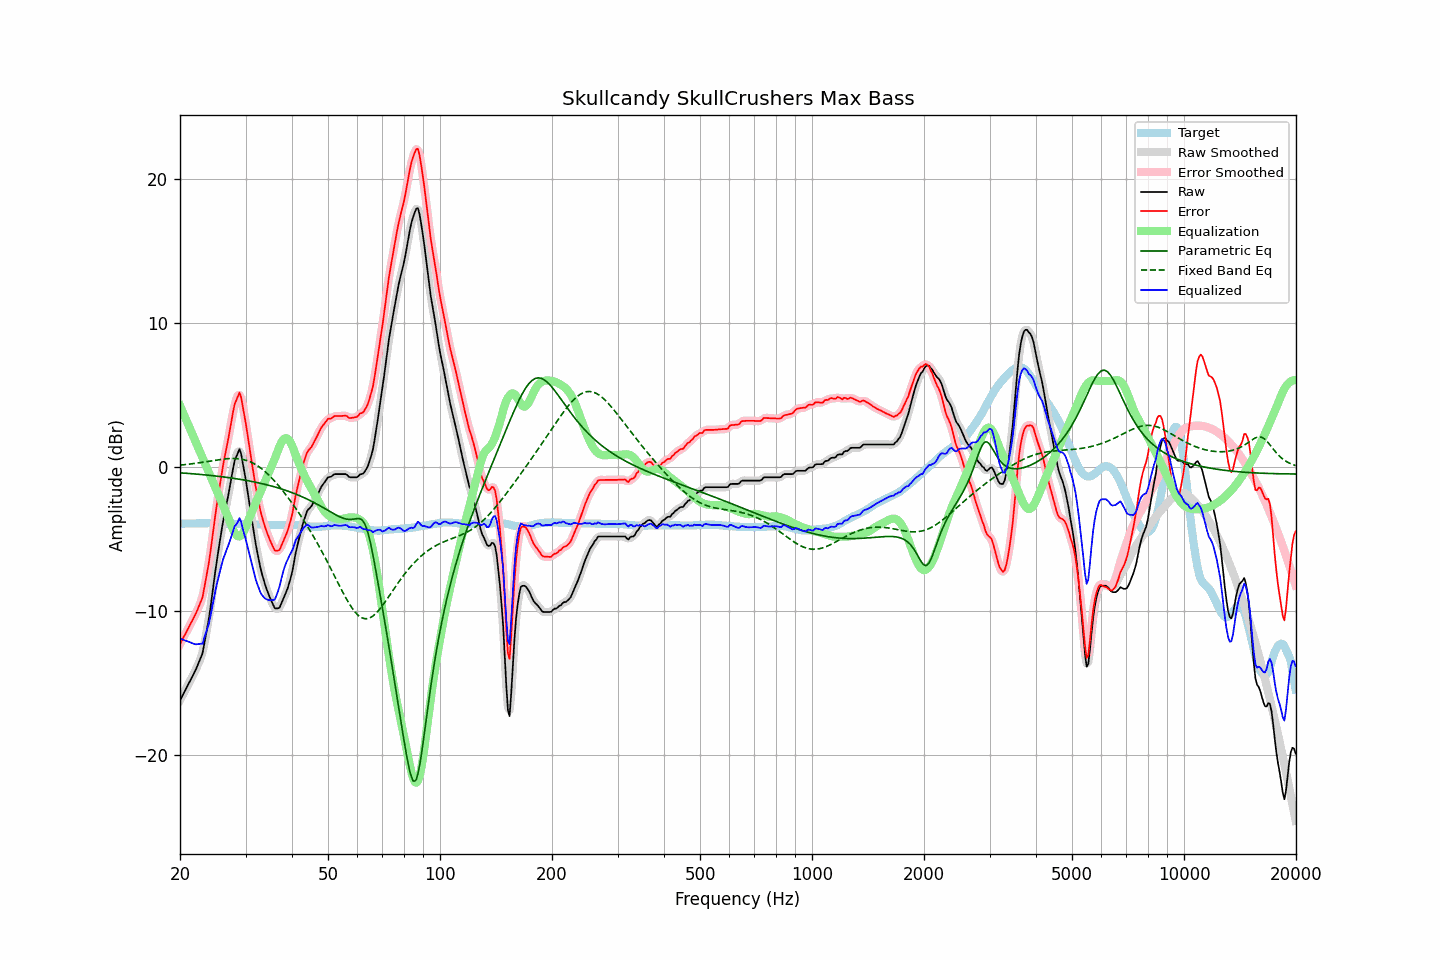

The data file committed next to this chart (first rows):
frequency, raw, error, smoothed, error_smoothed, equalization, parametric_eq, fixed_band_eq, equalized_raw, equalized_smoothed, target
20.00, -16.19, -12.28, -16.19, -12.27, 4.30, -0.38, 0.16, -11.89, -11.89, -3.91
20.20, -15.97, -12.06, -15.97, -12.06, 4.04, -0.38, 0.17, -11.93, -11.93, -3.91
20.40, -15.74, -11.83, -15.75, -11.84, 3.78, -0.39, 0.18, -11.96, -11.97, -3.91
20.61, -15.54, -11.64, -15.53, -11.63, 3.52, -0.40, 0.19, -12.02, -12.01, -3.90
20.81, -15.31, -11.41, -15.32, -11.41, 3.26, -0.41, 0.20, -12.05, -12.05, -3.90
21.02, -15.10, -11.20, -15.10, -11.20, 3.01, -0.42, 0.22, -12.09, -12.09, -3.90
21.23, -14.89, -10.99, -14.88, -10.99, 2.75, -0.43, 0.23, -12.14, -12.14, -3.90
21.44, -14.66, -10.77, -14.67, -10.78, 2.49, -0.43, 0.24, -12.18, -12.18, -3.89
21.66, -14.46, -10.57, -14.46, -10.57, 2.23, -0.44, 0.26, -12.23, -12.23, -3.89
21.87, -14.23, -10.34, -14.23, -10.34, 1.97, -0.45, 0.27, -12.26, -12.26, -3.89
22.09, -14.00, -10.11, -13.99, -10.11, 1.71, -0.46, 0.29, -12.29, -12.28, -3.89
22.31, -13.73, -9.85, -13.73, -9.85, 1.45, -0.47, 0.31, -12.28, -12.28, -3.88
22.54, -13.46, -9.57, -13.49, -9.61, 1.20, -0.48, 0.32, -12.26, -12.30, -3.89
22.76, -13.18, -9.30, -13.20, -9.32, 0.94, -0.49, 0.34, -12.25, -12.27, -3.88
22.99, -12.92, -9.04, -12.82, -8.94, 0.68, -0.50, 0.36, -12.24, -12.14, -3.88
23.22, -12.32, -8.44, -12.33, -8.45, 0.42, -0.51, 0.37, -11.90, -11.91, -3.88
23.45, -11.70, -7.82, -11.75, -7.87, 0.16, -0.52, 0.39, -11.54, -11.59, -3.88
23.69, -11.10, -7.22, -11.10, -7.23, -0.10, -0.53, 0.41, -11.19, -11.20, -3.88
23.92, -10.47, -6.60, -10.43, -6.55, -0.35, -0.55, 0.43, -10.82, -10.78, -3.87
24.16, -9.70, -5.82, -9.69, -5.81, -0.61, -0.56, 0.45, -10.31, -10.30, -3.88
24.40, -8.85, -4.97, -8.87, -4.99, -0.87, -0.57, 0.46, -9.72, -9.74, -3.88
24.65, -8.04, -4.16, -8.03, -4.14, -1.13, -0.58, 0.48, -9.17, -9.16, -3.88
24.89, -7.18, -3.29, -7.20, -3.32, -1.39, -0.59, 0.50, -8.57, -8.59, -3.89
25.14, -6.42, -2.53, -6.43, -2.54, -1.65, -0.61, 0.52, -8.06, -8.08, -3.89
25.39, -5.69, -1.79, -5.68, -1.78, -1.90, -0.62, 0.53, -7.60, -7.59, -3.90
25.65, -4.99, -1.09, -4.97, -1.07, -2.16, -0.63, 0.55, -7.15, -7.13, -3.90
25.91, -4.28, -0.37, -4.30, -0.39, -2.42, -0.65, 0.56, -6.70, -6.72, -3.91
26.16, -3.64, 0.27, -3.66, 0.25, -2.68, -0.66, 0.58, -6.32, -6.34, -3.91
26.43, -3.09, 0.83, -3.08, 0.84, -2.94, -0.68, 0.59, -6.03, -6.02, -3.92
26.69, -2.52, 1.40, -2.52, 1.40, -3.20, -0.69, 0.60, -5.71, -5.72, -3.92
26.96, -1.96, 1.96, -1.95, 1.97, -3.47, -0.71, 0.61, -5.43, -5.42, -3.92
27.23, -1.35, 2.57, -1.34, 2.59, -3.77, -0.72, 0.61, -5.12, -5.10, -3.92
27.50, -0.72, 3.21, -0.70, 3.23, -4.06, -0.74, 0.62, -4.78, -4.75, -3.93
27.77, -0.09, 3.84, -0.10, 3.83, -4.32, -0.75, 0.62, -4.41, -4.42, -3.93
28.05, 0.47, 4.39, 0.39, 4.31, -4.54, -0.77, 0.62, -4.08, -4.15, -3.92
28.33, 0.74, 4.66, 0.81, 4.73, -4.70, -0.79, 0.61, -3.96, -3.89, -3.92
28.62, 1.00, 4.92, 1.09, 5.01, -4.79, -0.80, 0.60, -3.79, -3.70, -3.92
28.90, 1.27, 5.19, 1.12, 5.04, -4.80, -0.82, 0.59, -3.52, -3.68, -3.92
29.19, 0.95, 4.87, 0.90, 4.82, -4.73, -0.84, 0.57, -3.78, -3.83, -3.92
29.48, 0.34, 4.26, 0.42, 4.34, -4.59, -0.86, 0.55, -4.25, -4.17, -3.92
29.78, -0.27, 3.65, -0.25, 3.68, -4.39, -0.88, 0.53, -4.66, -4.64, -3.92
30.08, -0.92, 3.01, -0.94, 2.98, -4.13, -0.90, 0.49, -5.05, -5.08, -3.93
30.38, -1.66, 2.27, -1.65, 2.28, -3.85, -0.92, 0.46, -5.50, -5.50, -3.93
30.68, -2.41, 1.53, -2.39, 1.54, -3.55, -0.94, 0.42, -5.96, -5.94, -3.93
30.99, -3.14, 0.80, -3.13, 0.81, -3.27, -0.96, 0.37, -6.41, -6.40, -3.94
31.30, -3.84, 0.10, -3.85, 0.09, -3.01, -0.98, 0.32, -6.85, -6.86, -3.94
31.61, -4.54, -0.59, -4.56, -0.61, -2.75, -1.01, 0.26, -7.30, -7.31, -3.95
31.93, -5.25, -1.30, -5.22, -1.27, -2.49, -1.03, 0.20, -7.74, -7.71, -3.95
32.24, -5.85, -1.89, -5.85, -1.89, -2.23, -1.05, 0.13, -8.09, -8.08, -3.96
32.57, -6.39, -2.42, -6.42, -2.46, -1.98, -1.08, 0.05, -8.37, -8.40, -3.97
32.89, -6.96, -2.99, -6.93, -2.96, -1.72, -1.10, -0.03, -8.68, -8.65, -3.97
33.22, -7.40, -3.43, -7.39, -3.42, -1.46, -1.13, -0.11, -8.86, -8.85, -3.97
33.55, -7.79, -3.81, -7.81, -3.83, -1.20, -1.15, -0.20, -8.99, -9.01, -3.98
33.89, -8.17, -4.17, -8.16, -4.17, -0.94, -1.18, -0.30, -9.11, -9.10, -3.99
34.23, -8.48, -4.49, -8.48, -4.49, -0.68, -1.21, -0.40, -9.17, -9.17, -3.99
34.57, -8.78, -4.78, -8.78, -4.79, -0.43, -1.24, -0.51, -9.20, -9.21, -4.00
34.92, -9.06, -5.06, -9.06, -5.06, -0.17, -1.27, -0.62, -9.23, -9.22, -4.00
35.27, -9.31, -5.31, -9.33, -5.33, 0.09, -1.30, -0.73, -9.22, -9.24, -4.00
35.62, -9.55, -5.55, -9.57, -5.56, 0.35, -1.33, -0.85, -9.21, -9.22, -4.00
35.97, -9.79, -5.78, -9.73, -5.72, 0.61, -1.36, -0.97, -9.18, -9.12, -4.01
... 635 more rows
